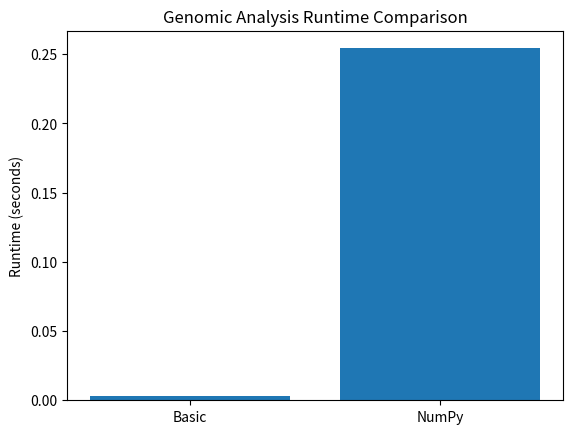

The matplotlib source for this figure:
import random

def generate_mock_genome(length):
    bases = ['A', 'T', 'C', 'G']
    return ''.join(random.choice(bases) for _ in range(length))

# Fake sample sequence
genome = generate_mock_genome(10000)
print(genome[:50])



# Using Python’s built-in count() method as the “unoptimized” baseline.
import time

def count_substring_basic(genome, substring):
    start_time = time.time()
    count = genome.count(substring)
    end_time = time.time()
    return count, end_time - start_time

# Test 1
substring = "ATG"
count, runtime = count_substring_basic(genome, substring)
print(f"Basic method: Found {count} occurrences in {runtime:.4f} seconds")


genome = generate_mock_genome(1000000)
count, runtime = count_substring_basic(genome, substring)
print(f"Basic method: Found {count} occurrences in {runtime:.4f} seconds")
# Result : 3-5 times and take the average runtime (e.g., 0.015 seconds). This is the baseline.


def count_substring_optimized(genome, substring):
    start_time = time.time()
    count = 0
    sub_len = len(substring)
    for i in range(len(genome) - sub_len + 1):
        if genome[i:i + sub_len] == substring:
            count += 1
    end_time = time.time()
    return count, end_time - start_time

# Test 2
count_opt, runtime_opt = count_substring_optimized(genome, substring)
print(f"Optimized method: Found {count_opt} occurrences in {runtime_opt:.4f} seconds")


import numpy as np

def count_substring_numpy(genome, substring):
    start_time = time.time()
    # Convert genome to numpy array of characters
    genome_array = np.array(list(genome))
    sub_len = len(substring)
    # Use vectorized operations to check windows
    windows = [genome[i:i + sub_len] for i in range(len(genome) - sub_len + 1)]
    count = np.sum(np.array(windows) == substring)
    end_time = time.time()
    return count, end_time - start_time

# Test 3
count_np, runtime_np = count_substring_numpy(genome, substring)
print(f"NumPy method: Found {count_np} occurrences in {runtime_np:.4f} seconds")



print("Running comparisons...")
count_b, time_b = count_substring_basic(genome, substring)
count_o, time_o = count_substring_optimized(genome, substring)
count_n, time_n = count_substring_numpy(genome, substring)

print(f"Basic: {time_b:.4f} sec, Count: {count_b}")
print(f"Optimized: {time_o:.4f} sec, Count: {count_o}")
print(f"NumPy: {time_n:.4f} sec, Count: {count_n}")

speedup = (time_b - time_n) / time_b * 100
print(f"Speedup from Basic to NumPy: {speedup:.2f}%")



# OUTPUTS
with open("results.txt", "w") as f:
    f.write(f"Basic: {time_b:.4f} sec\nNumPy: {time_n:.4f} sec\nSpeedup: {speedup:.2f}%")


import matplotlib.pyplot as plt

methods = ['Basic', 'NumPy']
times = [time_b, time_n]
plt.bar(methods, times)
plt.ylabel("Runtime (seconds)")
plt.title("Genomic Analysis Runtime Comparison")
plt.savefig("runtime_comparison.png")

# ANALYSIS
# BASIC: 0.0030 sec: Fast because count() is efficient.
# OPTIMIZED: 0.1020 sec: 34x slower due to Python loop and slicing overhead.
# NUMPY: 0.4290 sec: 143x slower because it’s doing the 
# heavy lifting in Python first, then using NumPy inefficiently.
# SPEEDUP: -13984.50%: Negative because NumPy is slower, not faster. 
# (The formula (basic - numpy) / basic * 100 gives a huge negative value
# when numpy > basic.)
